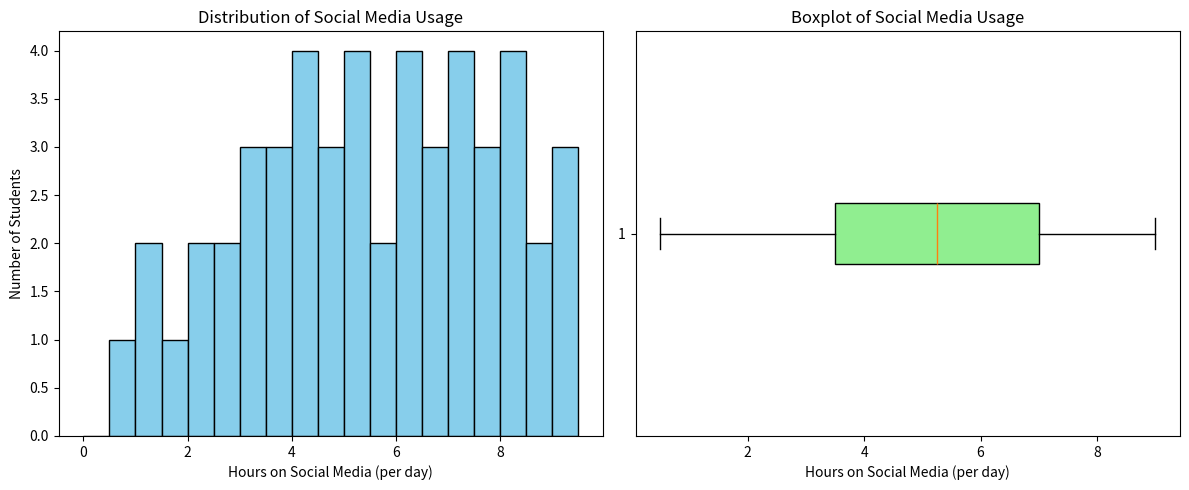

Generate this figure with matplotlib:
import matplotlib.pyplot as plt
import numpy as np

# Data
data = [0.5, 1, 1, 1.5, 2, 2, 2.5, 2.5, 3, 3, 3, 3.5, 3.5, 3.5, 4, 4, 4, 4, 
        4.5, 4.5, 4.5, 5, 5, 5, 5, 5.5, 5.5, 6, 6, 6, 6, 6.5, 6.5, 6.5, 
        7, 7, 7, 7, 7.5, 7.5, 7.5, 8, 8, 8, 8, 8.5, 8.5, 9, 9, 9]

# Plot Histogram
plt.figure(figsize=(12,5))

plt.subplot(1,2,1)
plt.hist(data, bins=np.arange(0,10,0.5), edgecolor='black', color='skyblue')
plt.xlabel("Hours on Social Media (per day)")
plt.ylabel("Number of Students")
plt.title("Distribution of Social Media Usage")

# Plot Boxplot
plt.subplot(1,2,2)
plt.boxplot(data, vert=False, patch_artist=True, boxprops=dict(facecolor="lightgreen"))
plt.xlabel("Hours on Social Media (per day)")
plt.title("Boxplot of Social Media Usage")

plt.tight_layout()
plt.show()
